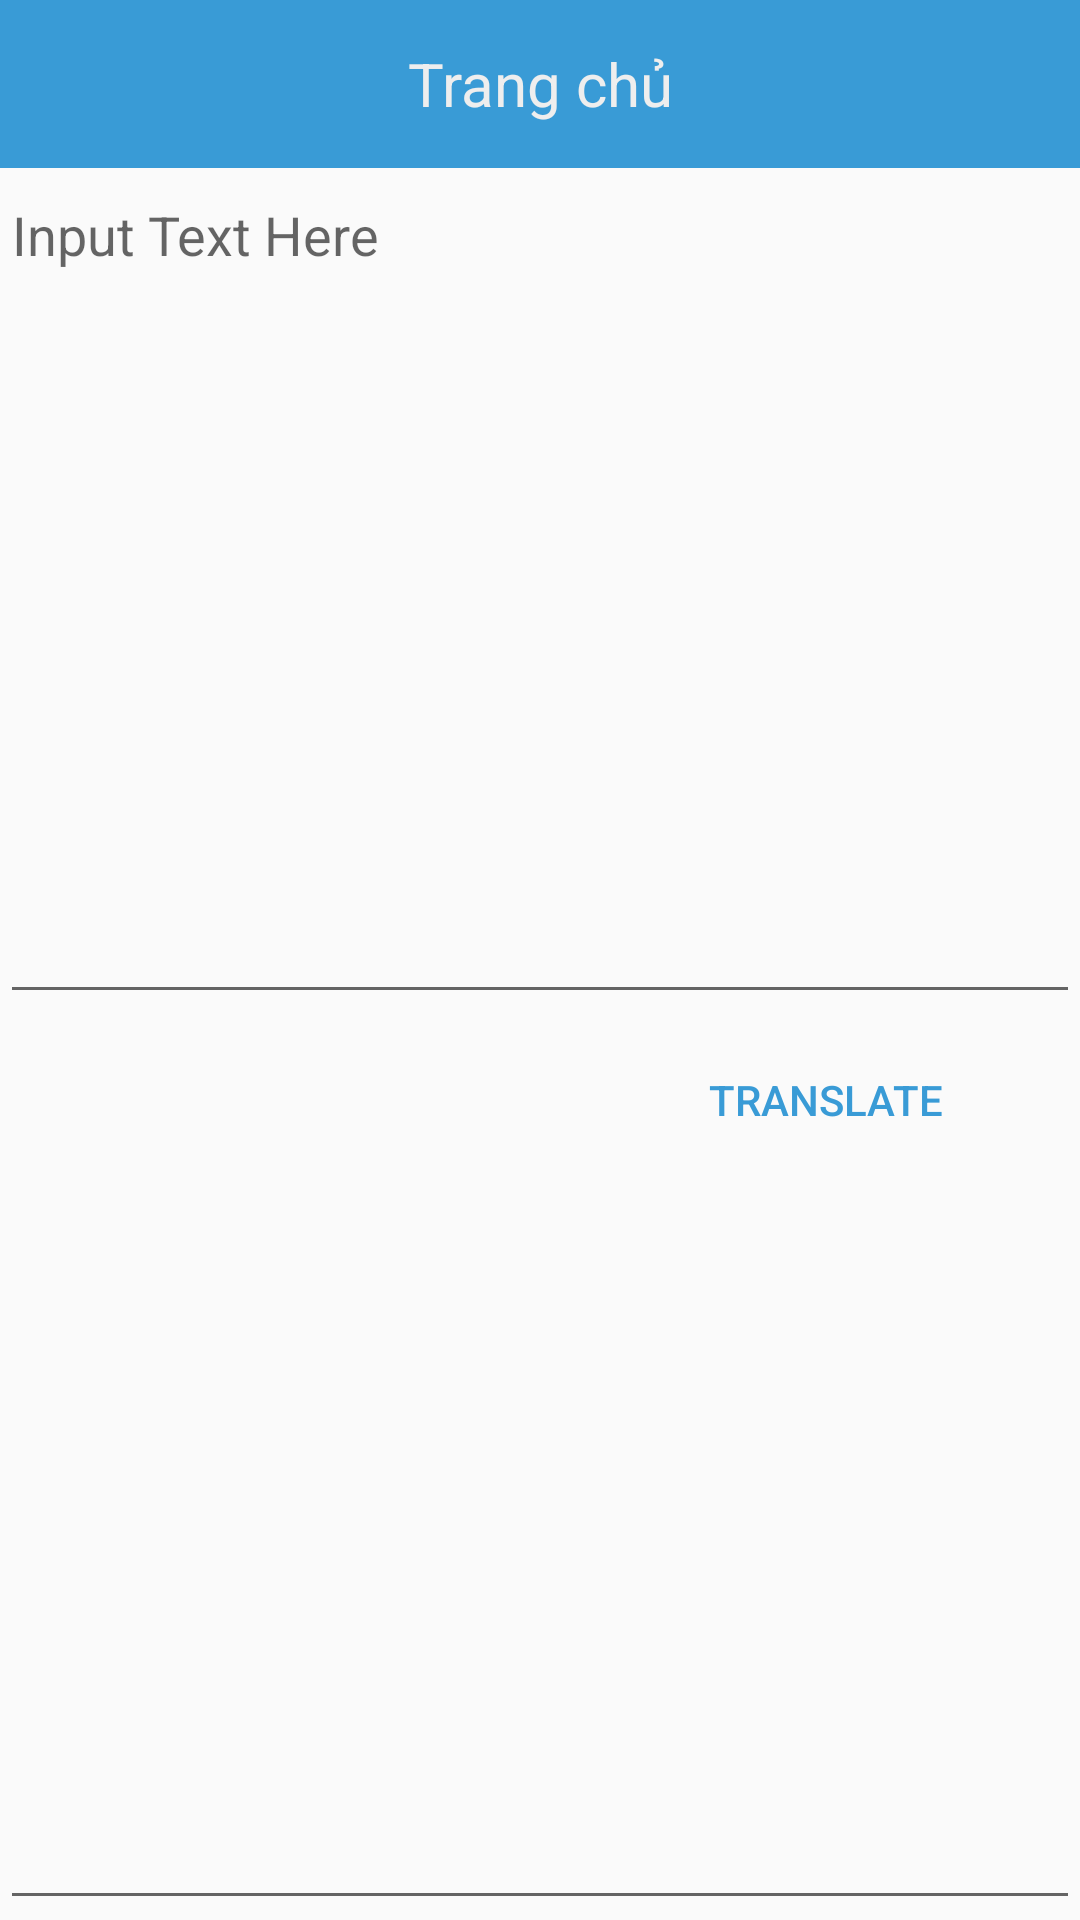

The Android layout XML behind this screen, and the referenced resources:
<!-- AndroidManifest.xml: application theme Theme.AppCompat.Light.NoActionBar -->
<!-- res/layout/fragment_page_home.xml -->
<LinearLayout xmlns:android="http://schemas.android.com/apk/res/android"
    android:layout_width="match_parent"
    android:layout_height="match_parent"
    android:orientation="vertical">

    <TextView
        android:id="@+id/tvPageHomeHeaderTitle"
        android:layout_width="match_parent"
        android:layout_height="?android:attr/actionBarSize"
        android:background="@color/colorMainApp"
        android:gravity="center"
        android:text="@string/page_home_header_title"
        android:textColor="@color/colorBackgroundMainApp"
        android:textSize="@dimen/action_bar_title_text_size" />

    <EditText
        android:id="@+id/edtInputText"
        android:layout_width="match_parent"
        android:layout_height="wrap_content"
        android:layout_weight="5"
        android:gravity="top|left"
        android:hint="Input Text Here" />

    <Button
        android:id="@+id/btnTranslate"
        android:layout_width="150dp"
        android:layout_height="wrap_content"
        android:layout_gravity="right"
        android:layout_marginRight="10dp"
        android:layout_marginBottom="10dp"
        android:layout_weight="0.2"
        android:background="@drawable/bg_button_main_app"
        android:text="Translate"
        android:textColor="@color/colorMainApp" />

    <EditText
        android:id="@+id/edtReponseText"
        android:layout_width="match_parent"
        android:layout_height="wrap_content"
        android:layout_weight="4"
        android:gravity="top|left" />
</LinearLayout>
<!-- resources referenced by this layout -->
<resources>
  <color name="colorBackgroundMainApp">#EEEEEE</color>
  <color name="colorMainApp">#399BD6</color>
  <dimen name="action_bar_title_text_size">20sp</dimen>
  <string name="page_home_header_title">Trang chủ</string>
</resources>
